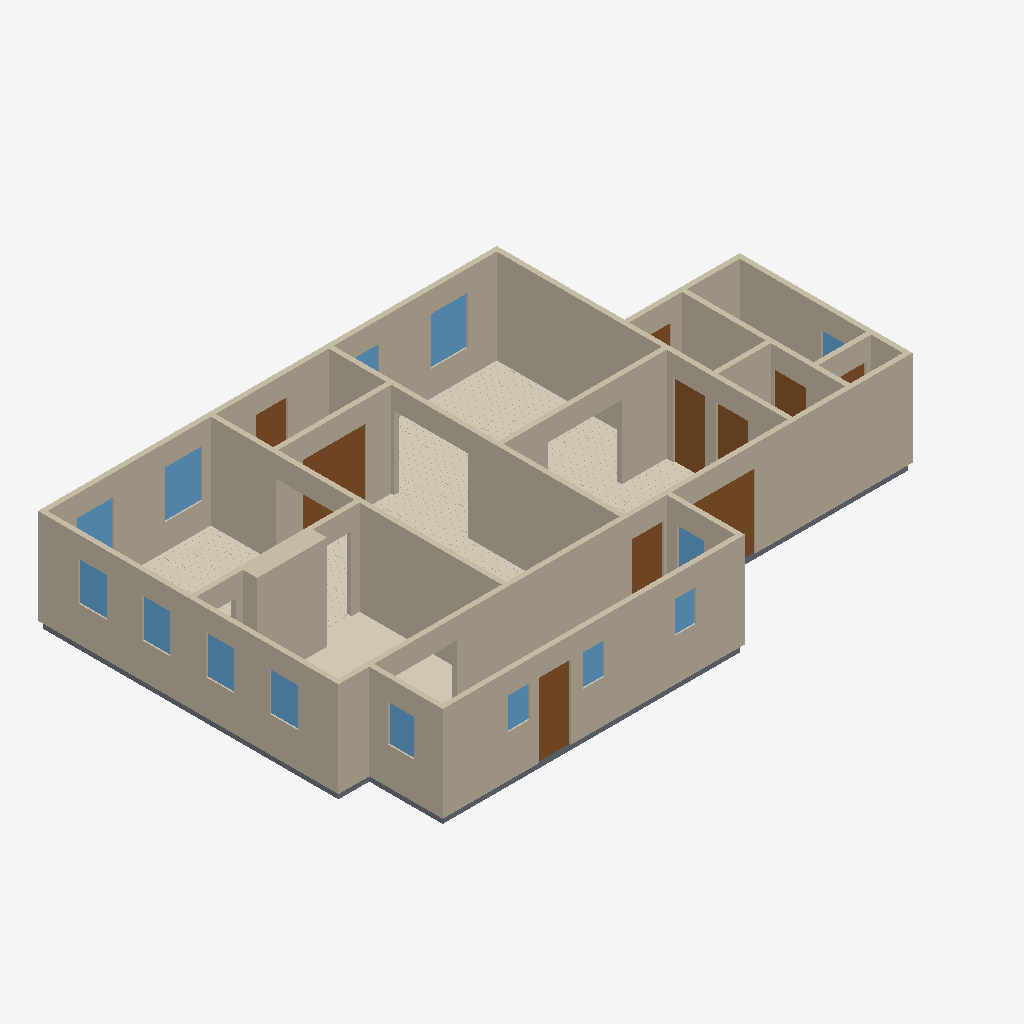
Isometric view of an IFC building model (IFC-SPF (STEP), schema IFC4, length unit metre), seen from the south-west, elements coloured by IFC class: 18 walls (beige), 14 windows (light blue), 10 doors (brown), 6 slabs (grey), 5 coverings (cream).
Extent 16.6 m × 10.8 m × 2.9 m (x, y, z). Elements (64): 18 IfcWall, 14 IfcWindow, 11 IfcCovering, 11 IfcSlab, 10 IfcDoor.

HEADER;
FILE_DESCRIPTION(('ViewDefinition[DesignTransferView]'),'2;1');
FILE_NAME('/dev/null','2026-09-11T19:43:40+00:00',(''),(''),'IfcOpenShell 0.8.5','IfcOpenShell 0.8.5','Nobody');
FILE_SCHEMA(('IFC4'));
ENDSEC;
DATA;
#1=IFCPROJECT('2hCwg6Egf9wes01NNIt6mx',$,'Eureka Residence',$,$,$,$,(#10),#5);
#12=IFCSITE('3rtQmxb0rAbgN99h2frl_d',$,'Site',$,$,$,$,$,$,$,$,$,$,$);
#13=IFCBUILDING('0NfkgptP19g8I6koOjpVoc',$,'Eureka House',$,$,$,$,$,$,$,$,$);
#14=IFCBUILDINGSTOREY('0AfXcJqqX1LBK6ovanHZc_',$,'Ground Floor',$,$,$,$,$,$,$);
#18=IFCWALL('0DYteKEnjC0PwFNo8vHrIE',$,'Wall',$,$,#38,#27,$,$);
#239=IFCWALL('0ucLJleWvBnfZ2fwnZ5hYo',$,'Wall',$,$,#258,#248,$,$);
#179=IFCWALL('3S2P7GfCz029rJcHxSVx3L',$,'Wall',$,$,#198,#188,$,$);
#79=IFCWALL('1Fy8eejKDCTeZwEAEripXv',$,'Wall',$,$,#98,#88,$,$);
#259=IFCWALL('2ghDAHYrfB_A6pbHrZEhBR',$,'Wall',$,$,#278,#268,$,$);
#219=IFCWALL('3YLqqNyp92pRL0V5jkfamT',$,'Wall',$,$,#238,#228,$,$);
#199=IFCWALL('0mWQV3PJ1Fce0STJ4Fv0mg',$,'Wall',$,$,#218,#208,$,$);
#2115=IFCCOVERING('1bFsNGCk14zQKeX5OLzWCX',$,'Sitting Room - Hardwood Flooring',$,$,#2127,#2117,$,.FLOORING.);
#39=IFCWALL('1ZnpIqicP9EwJhuniJRiMk',$,'Wall',$,$,#58,#48,$,$);
#1301=IFCWALL('1Ix8wWse14ERhVwo1LpDve',$,'Kitchen Cabinet Bump-out',$,$,#1324,#1314,$,$);
#319=IFCWALL('1JTLVXDJX1pw9n_VWIrciz',$,'Wall',$,$,#338,#328,$,$);
#299=IFCWALL('0Tbl4$luD8JOFzjrl_xGzz',$,'Wall',$,$,#318,#308,$,$);
#279=IFCWALL('13mc0ZrwX89RUrsQrVGQj3',$,'Wall',$,$,#298,#288,$,$);
#99=IFCWALL('2pE4x7thfBsBIaE9tAm8XZ',$,'Wall',$,$,#118,#108,$,$);
#1277=IFCCOVERING('1_eiEDJ7T0U8RPpupKvocS',$,'Kitchen - Tile Flooring',$,$,#1300,#1290,$,.FLOORING.);
#2940=IFCCOVERING('30ZizyMtj8ZPz2eNymLOzu',$,'Dining Room - Hardwood Flooring',$,$,#2952,#2942,$,.FLOORING.);
#59=IFCWALL('3whjpkSJXFhO1MP$cRDaxp',$,'Wall',$,$,#78,#68,$,$);
#3853=IFCCOVERING('3l4wZNk$fDEeYLDnHwJqCO',$,'Foyer - Hardwood Flooring',$,$,#3865,#3855,$,.FLOORING.);
#139=IFCWALL('34PGoq6NDDMx5rGRW5p6lH',$,'Wall',$,$,#158,#148,$,$);
#3056=IFCDOOR('2p6o0X6y55h8pmzvOoPklU',$,'Foyer -) Vestibule (french)',$,$,#3076,#3065,$,2.1336,1.8288000000000002,$,$,$);
#339=IFCWALL('2PlUHpGXP9SOWMg59jCVnY',$,'Wall',$,$,#358,#348,$,$);
#4485=IFCDOOR('0C$mkXx$H7B8X0zEds_6ju',$,'Back Door',$,$,#4505,#4494,$,2.1336,0.9144000000000001,$,$,$);
#4237=IFCDOOR('0v9lxa1AXCWvlPXC7zGbIg',$,'Family -) Ext Vestibule',$,$,#4257,#4246,$,2.1336,0.9144000000000001,$,$,$);
#526=IFCDOOR('1YnFR9rgT2dBn1hU4pX8$N',$,'Family -) Patio',$,$,#546,#535,$,2.1336,2.033016,$,$,$);
#1051=IFCCOVERING('1dXamd6GjBJRtWzGQARTfE',$,'Family Room - Hardwood Flooring',$,$,#1063,#1053,$,.FLOORING.);
#159=IFCWALL('3ZLciiPrf45APx8Lo1CVab',$,'Wall',$,$,#178,#168,$,$);
#4424=IFCSLAB('3pr7CMjNv8EfjkYXPYb2pu',$,'Slab - Scullery',$,$,#4443,#4433,$,.FLOOR.);
#2275=IFCWINDOW('3HkMthSMD47wnmM2gQSCa3',$,'Window - Dining N1',$,$,#2296,#2285,$,1.3716,1.0668,$,$,$);
#1386=IFCWINDOW('0TxVm9PZXEePI5jvuuTss_',$,'Window - Sitting N1',$,$,#1407,#1396,$,1.3716,1.0668,$,$,$);
#463=IFCDOOR('27LqVAWKzDrwScNVo6rNfo',$,'Family -) Scullery',$,$,#483,#472,$,2.1336,0.9144000000000001,$,$,$);
#119=IFCWALL('3l4Fn_HI13DR$btnaVaWiC',$,'Wall',$,$,#138,#128,$,$);
#421=IFCDOOR('0mjDCFoZj1BfqjQmAKidKn',$,'Family -) Ext Laundry',$,$,#441,#430,$,2.1336,0.9144000000000001,$,$,$);
#1209=IFCWINDOW('1fMYk_Y5X6Hw7ZQVkkLxFt',$,'Window - Kitchen W1',$,$,#1233,#1222,$,1.1186159999999998,0.812801016,$,$,$);
#2232=IFCWINDOW('3wwJO3Wi98euhdDkMvVcy5',$,'Window - Dining W2',$,$,#2253,#2242,$,1.1186159999999998,0.812801016,$,$,$);
#1255=IFCWINDOW('362QoF8h97Zx6N7zI7pqYS',$,'Window - Kitchen W2',$,$,#1276,#1265,$,1.1186159999999998,0.812801016,$,$,$);
#2189=IFCWINDOW('2BYOSvDgn6AAp63VUOfMbc',$,'Window - Dining W1',$,$,#2210,#2199,$,1.1186159999999998,0.812801016,$,$,$);
#3927=IFCDOOR('0o6hUhKqP0BAP51RRk1fhK',$,'Front Door',$,$,#3947,#3936,$,2.1336,0.9144000000000001,$,$,$);
#2318=IFCWINDOW('3g8a$OmWfDdwcCpt7pSTrI',$,'Window - Dining N2',$,$,#2339,#2328,$,1.3716,1.0668,$,$,$);
#4382=IFCDOOR('24R4AGljTBi9zhvfXcWLPQ',$,'Laundry -) Bath',$,$,#4402,#4391,$,2.1336,0.9144000000000001,$,$,$);
#4656=IFCWINDOW('1S0ydz0pf43RmJ0jhfiD84',$,'Window - Scullery E',$,$,#4677,#4666,$,1.0668,0.762,$,$,$);
#1064=IFCSLAB('3BojN1KInAefE_Vv8IjDG3',$,'Slab - Kitchen',$,$,#1083,#1073,$,.FLOOR.);
#2128=IFCSLAB('06azUPvVTBHB99csE$6Vz0',$,'Slab - Dining Room',$,$,#2147,#2137,$,.FLOOR.);
#4570=IFCWINDOW('33IB9GgGXEDvFY9B1QMcYW',$,'Window - Scullery S2',$,$,#4591,#4580,$,0.9143999999999999,0.6096,$,$,$);
#4613=IFCWINDOW('0bLkHSHdz0SeCv0wX6H$u8',$,'Window - Scullery S3',$,$,#4634,#4623,$,0.9143999999999999,0.6096,$,$,$);
#4527=IFCWINDOW('0pIWpgZaD12PF36kc$xVy6',$,'Window - Scullery S1',$,$,#4548,#4537,$,0.9143999999999999,0.6096,$,$,$);
#4699=IFCWINDOW('3Mt80K9sr6HwCQCX4nqlzs',$,'Window - Scullery E2',$,$,#4720,#4709,$,1.0668,0.762,$,$,$);
#1429=IFCWINDOW('2GVv5RGm15MBLYRU9gQvdt',$,'Window - Sitting N2',$,$,#1450,#1439,$,1.3716,1.0668,$,$,$);
#4073=IFCSLAB('2DVFq02PL1ohJ8hXGooU7$',$,'Slab - WC',$,$,#4092,#4082,$,.FLOOR.);
#4321=IFCSLAB('3RebPT4oz1DeAsHHSeJvQV',$,'Slab - Ext Laundry',$,$,#4340,#4330,$,.FLOOR.);
#4030=IFCWINDOW('3HUzSOd5v0gv12JBa6ytys',$,'Window - Bath',$,$,#4051,#4040,$,1.2191999999999998,0.9144000000000001,$,$,$);
#359=IFCSLAB('3cAvWAB5b36xpc6KEnThT3',$,'Slab - Family Room',$,$,#378,#368,$,.FLOOR.);
#4134=IFCDOOR('3q2nfILY5CrAJfKSJwtFFw',$,'Bath -) WC',$,$,#4154,#4143,$,2.1336,0.710184,$,$,$);
#4279=IFCDOOR('1Mv2cPE350lOXw_$Hivizl',$,'Ext Vestibule -) Outside',$,$,#4299,#4288,$,2.1336,0.9144000000000001,$,$,$);
ENDSEC;
